Labelled photos from "mstar", an image-classification folder in Tao-ran-ju/-2026--. The possible labels are: BMP2 serial number 9563, BRDM-2, BTR70 serial number C71, BTR-60.

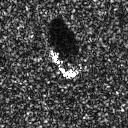
Label: BTR70 serial number C71

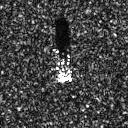
Label: BTR70 serial number C71

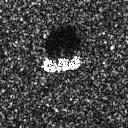
Label: BTR-60

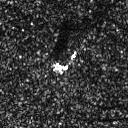
Label: BRDM-2

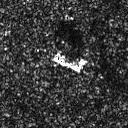
Label: BRDM-2

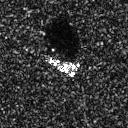
Label: BMP2 serial number 9563
